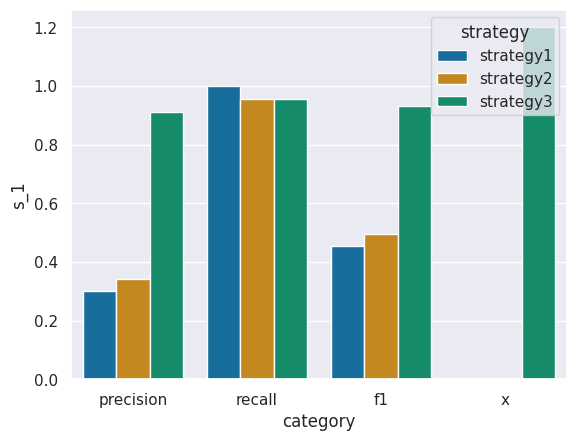

Source code (Python):
# author: 龚潇颖(Xiaoying Gong)
# date： 2020/8/21 21:01  
# IDE：PyCharm 
# des:
# input(s)：
# output(s)：
import matplotlib.pyplot as plt
import seaborn as sns

import numpy as np
import pandas as pd

plt.rcParams['font.sans-serif'] = ['SimHei'] #用来显示中文标签
plt.rcParams['axes.unicode_minus'] = False #用来正常显示负号
#sns.set_style('darkgrid',{'font.sans-seif':['SimHei','Arial']})

import warnings
warnings.filterwarnings('ignore')

sns.set()
a=np.arange(30).reshape(10, 3)
df=pd.DataFrame(a,columns=['s_1','category', 'strategy'])
df['s_1'] = [0.30123, 0.999785, 0.45552, 0.343265, 0.9556, 0.49461, 0.911125, 0.95535, 0.93205, 1.2]
df['strategy'] = ['strategy1', 'strategy1', 'strategy1', 'strategy2', 'strategy2', 'strategy2', 'strategy3', 'strategy3', 'strategy3', 'strategy3']
df['category'] = ['precision', 'recall', 'f1', 'precision', 'recall', 'f1', 'precision', 'recall', 'f1', 'x']
print(df)
# df['a']=[0,4,4,8,8,8,4,12,12,12]
# df['d']=list('aabbabbbab')
sns.barplot(x='category',y='s_1',data=df, hue="strategy", palette=sns.color_palette('colorblind',8))
plt.show()